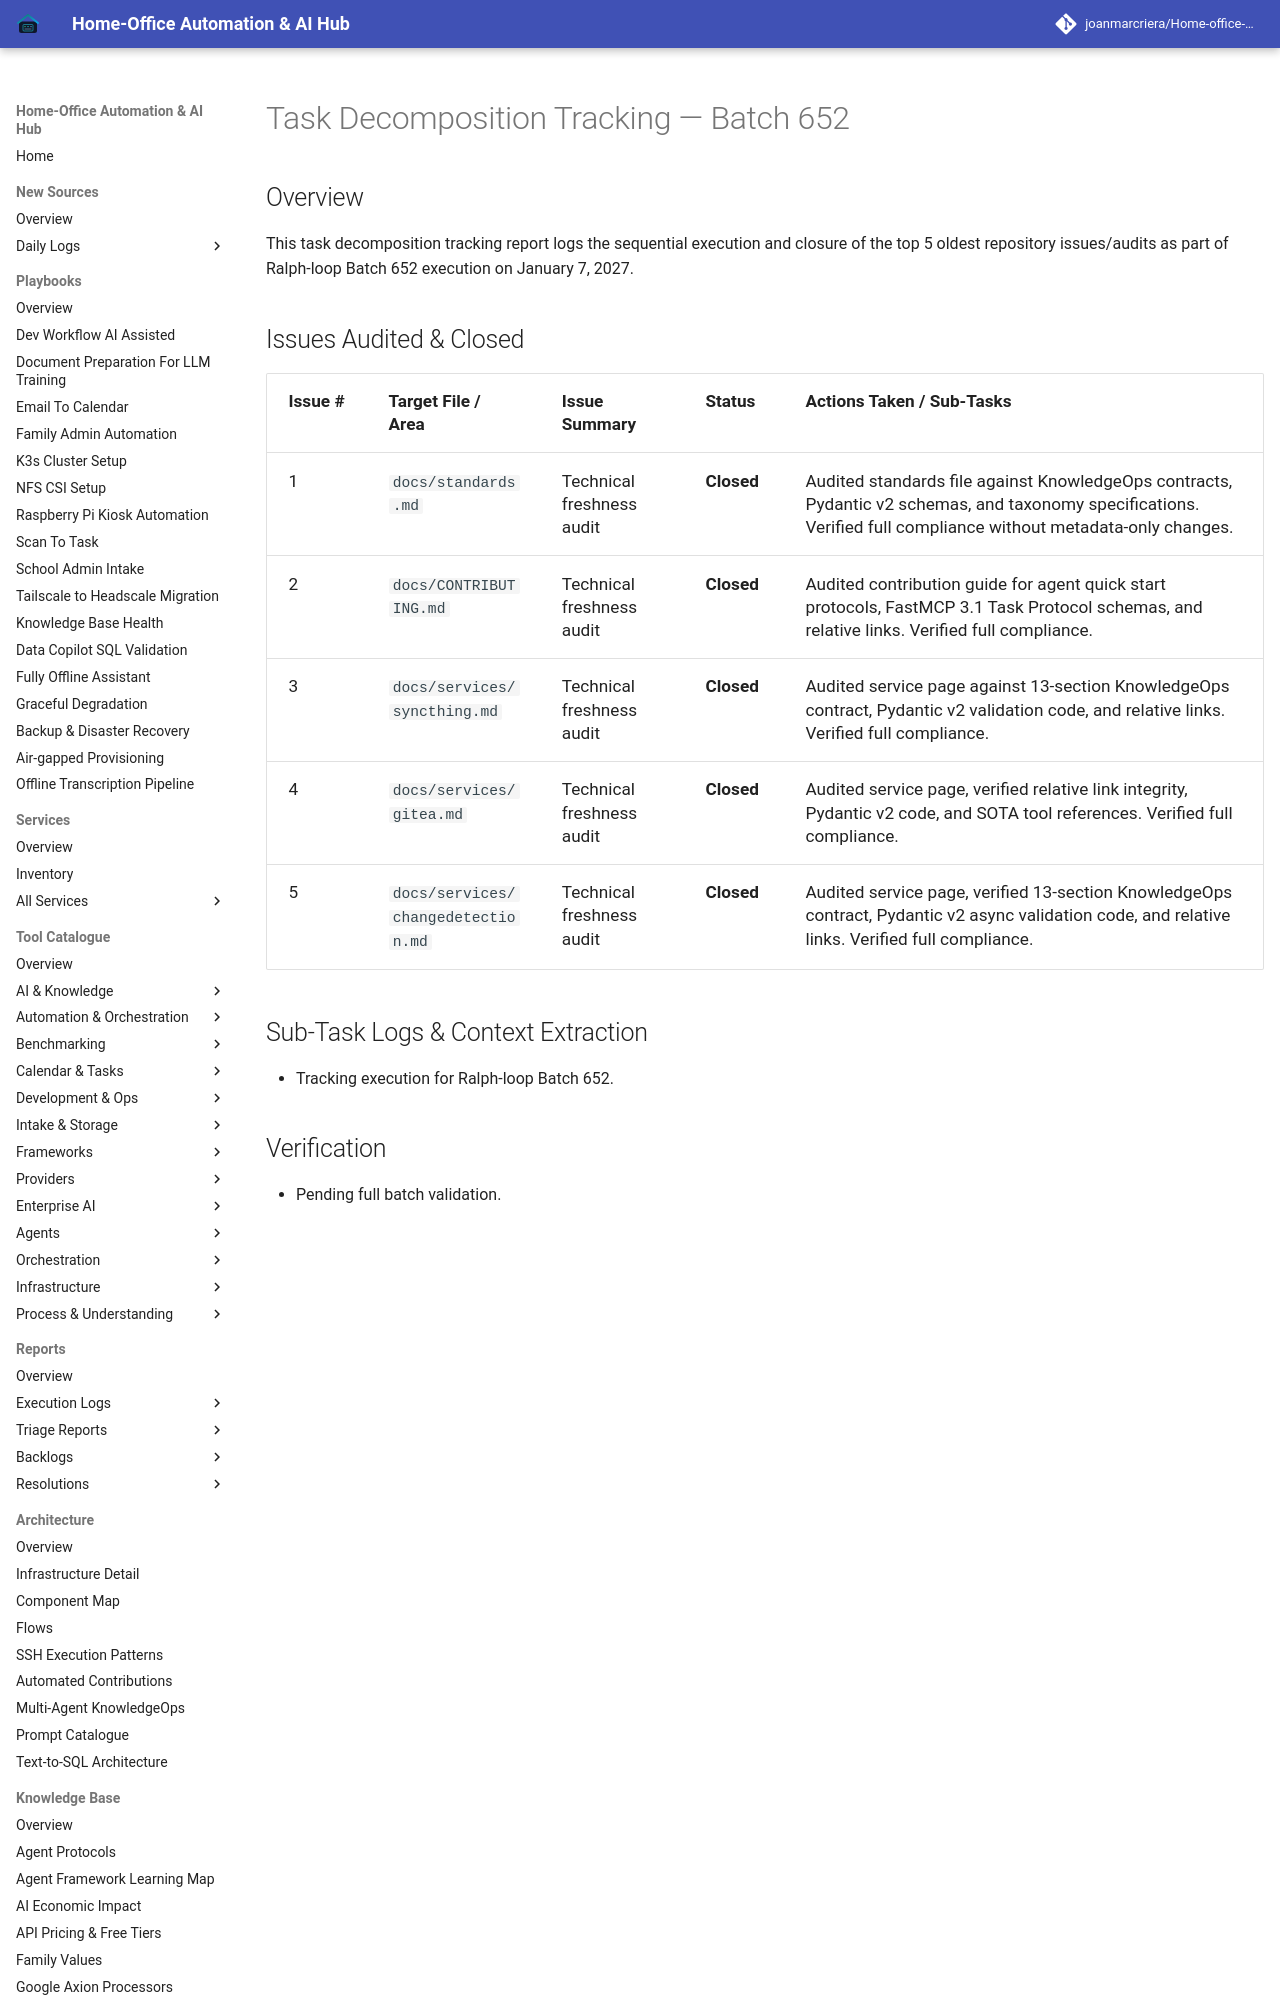

repository: joanmarcriera/Home-office-automations · page: reports/task-decomposition-batch-652/index.html · generator: mkdocs

# Task Decomposition Tracking — Batch 652

## Overview
This task decomposition tracking report logs the sequential execution and closure of the top 5 oldest repository issues/audits as part of Ralph-loop Batch 652 execution on January 7, 2027.
